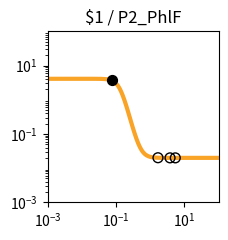

Write the Python code that produced this figure. (Note: this script raises an exception after producing the figure.)
import matplotlib.pyplot as plt
import matplotlib.ticker as ticker
import numpy as np

fig, ax = plt.subplots(figsize=(2.5,2.5))

plt.xlim(1.000000e-03, 1.000000e+02)
plt.ylim(1.000000e-03, 1.000000e+02)

x = np.array([1.000000e-03,1.122018e-03,1.258925e-03,1.412538e-03,1.584893e-03,1.778279e-03,1.995262e-03,2.238721e-03,2.511886e-03,2.818383e-03,3.162278e-03,3.548134e-03,3.981072e-03,4.466836e-03,5.011872e-03,5.623413e-03,6.309573e-03,7.079458e-03,7.943282e-03,8.912509e-03,1.000000e-02,1.122018e-02,1.258925e-02,1.412538e-02,1.584893e-02,1.778279e-02,1.995262e-02,2.238721e-02,2.511886e-02,2.818383e-02,3.162278e-02,3.548134e-02,3.981072e-02,4.466836e-02,5.011872e-02,5.623413e-02,6.309573e-02,7.079458e-02,7.943282e-02,8.912509e-02,1.000000e-01,1.122018e-01,1.258925e-01,1.412538e-01,1.584893e-01,1.778279e-01,1.995262e-01,2.238721e-01,2.511886e-01,2.818383e-01,3.162278e-01,3.548134e-01,3.981072e-01,4.466836e-01,5.011872e-01,5.623413e-01,6.309573e-01,7.079458e-01,7.943282e-01,8.912509e-01,1.000000e+00,1.122018e+00,1.258925e+00,1.412538e+00,1.584893e+00,1.778279e+00,1.995262e+00,2.238721e+00,2.511886e+00,2.818383e+00,3.162278e+00,3.548134e+00,3.981072e+00,4.466836e+00,5.011872e+00,5.623413e+00,6.309573e+00,7.079458e+00,7.943282e+00,8.912509e+00,1.000000e+01,1.122018e+01,1.258925e+01,1.412538e+01,1.584893e+01,1.778279e+01,1.995262e+01,2.238721e+01,2.511886e+01,2.818383e+01,3.162278e+01,3.548134e+01,3.981072e+01,4.466836e+01,5.011872e+01,5.623413e+01,6.309573e+01,7.079458e+01,7.943282e+01,8.912509e+01,1.000000e+02,])
y = np.array([4.100000e+00,4.100000e+00,4.100000e+00,4.100000e+00,4.100000e+00,4.100000e+00,4.100000e+00,4.099999e+00,4.099999e+00,4.099999e+00,4.099998e+00,4.099997e+00,4.099995e+00,4.099992e+00,4.099988e+00,4.099980e+00,4.099969e+00,4.099952e+00,4.099925e+00,4.099882e+00,4.099815e+00,4.099711e+00,4.099547e+00,4.099290e+00,4.098888e+00,4.098258e+00,4.097271e+00,4.095726e+00,4.093308e+00,4.089525e+00,4.083612e+00,4.074382e+00,4.060005e+00,4.037684e+00,4.003205e+00,3.950358e+00,3.870323e+00,3.751279e+00,3.578884e+00,3.338653e+00,3.021246e+00,2.630121e+00,2.187550e+00,1.732588e+00,1.308769e+00,9.486891e-01,6.659335e-01,4.573207e-01,3.103850e-01,2.102400e-01,1.435064e-01,9.970240e-02,7.123317e-02,5.284947e-02,4.102786e-02,3.344639e-02,2.859258e-02,2.548851e-02,2.350482e-02,2.223770e-02,2.142852e-02,2.091189e-02,2.058207e-02,2.037153e-02,2.023715e-02,2.015136e-02,2.009661e-02,2.006166e-02,2.003936e-02,2.002512e-02,2.001603e-02,2.001023e-02,2.000653e-02,2.000417e-02,2.000266e-02,2.000170e-02,2.000108e-02,2.000069e-02,2.000044e-02,2.000028e-02,2.000018e-02,2.000011e-02,2.000007e-02,2.000005e-02,2.000003e-02,2.000002e-02,2.000001e-02,2.000001e-02,2.000000e-02,2.000000e-02,2.000000e-02,2.000000e-02,2.000000e-02,2.000000e-02,2.000000e-02,2.000000e-02,2.000000e-02,2.000000e-02,2.000000e-02,2.000000e-02,2.000000e-02,])
c = "#f9a427"

hi_x = np.array([7.410686e-02,])
hi_y = np.array([3.690042e+00,])
lo_x = np.array([5.410811e+00,1.686552e+00,3.798366e+00,])
lo_y = np.array([2.000197e-02,2.018609e-02,2.000785e-02,])

plt.loglog(x,y,lw=3,color=c)
plt.scatter(hi_x,hi_y,marker='o',s=50,color='black',zorder=10)
plt.scatter(lo_x,lo_y,marker='o',s=50,edgecolors='black',color='none',zorder=10)

plt.title("$1 / P2_PhlF")

ax.xaxis.set_major_locator(ticker.LogLocator(numticks=3))
ax.yaxis.set_major_locator(ticker.LogLocator(numticks=3))

ax.set_aspect('equal')
plt.tight_layout()

plt.savefig("/root/output/response_plot_$1_P2_PhlF.png", bbox_inches='tight')
